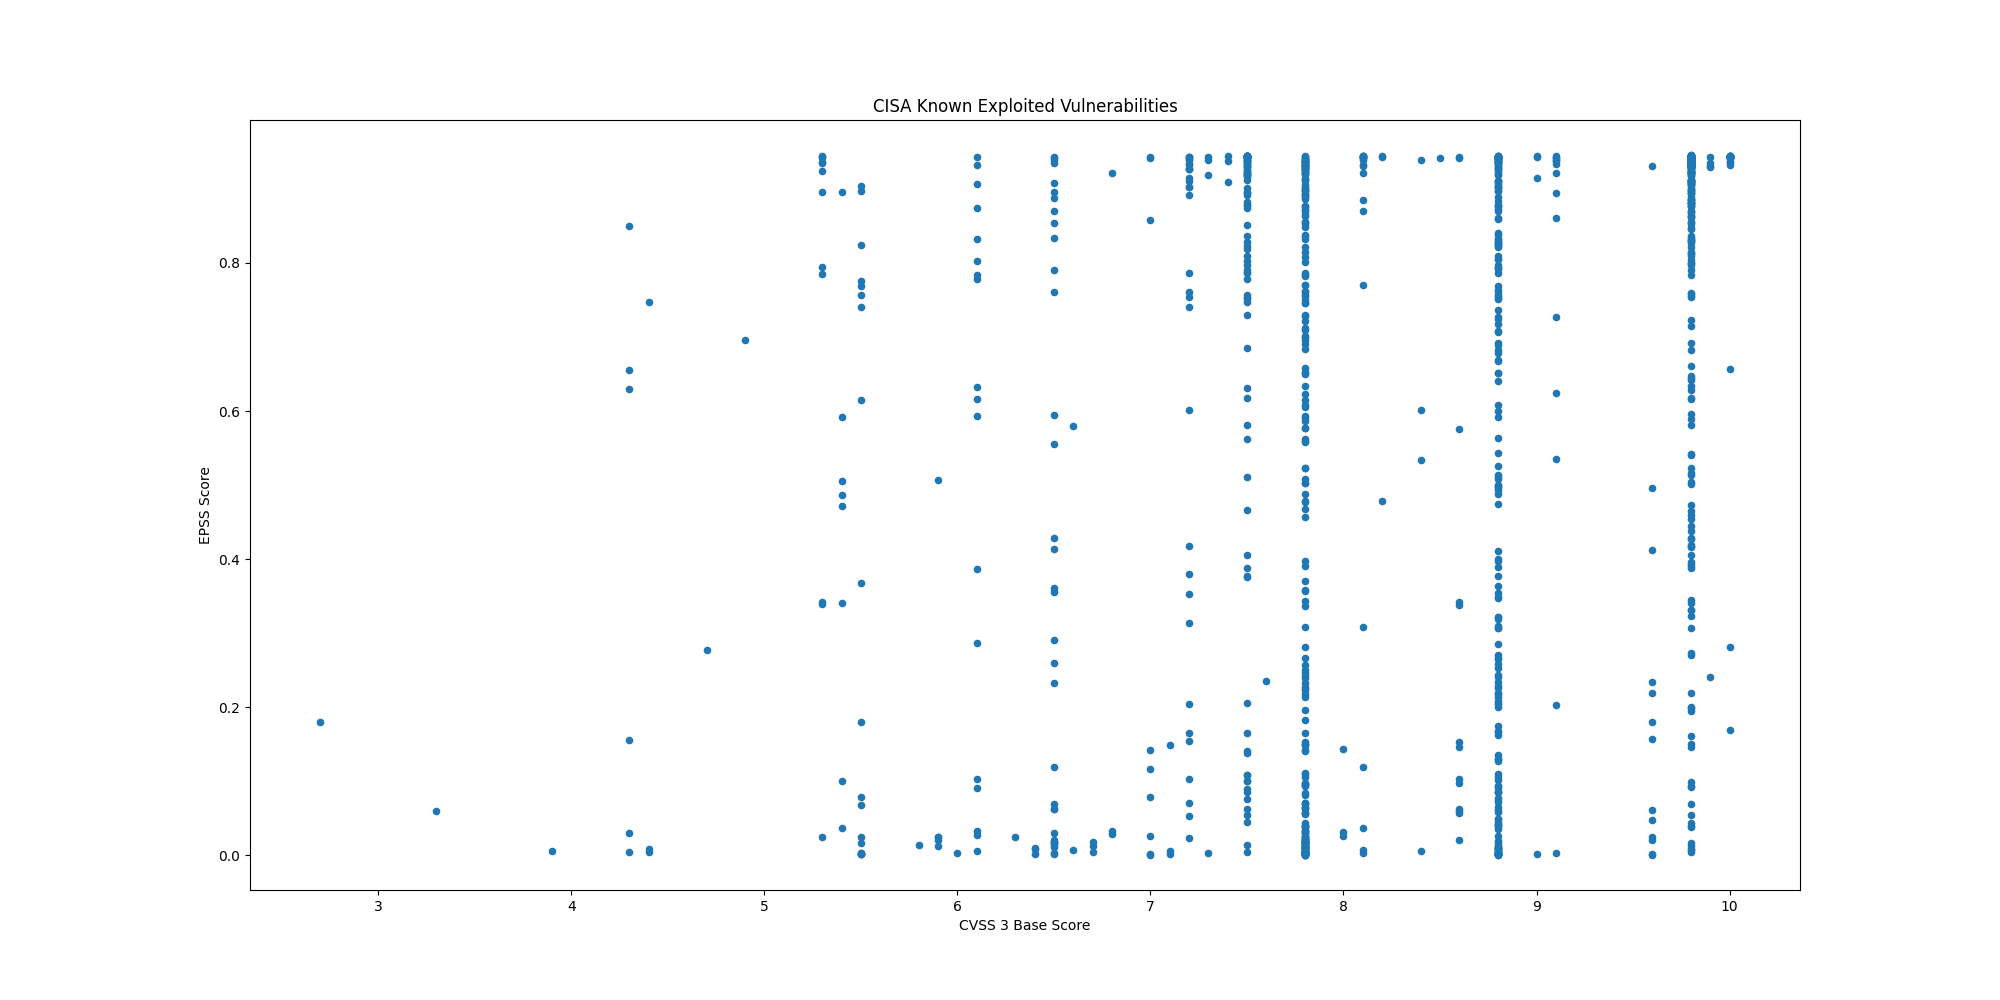

Source data for this figure (header and first rows):
CVE, CVSS3, EPSS, EPSS Percentile, Description, Vendor, Product
CVE-2024-13161, 7.5, 0.8781, 0.9946, Ivanti Endpoint Manager (EPM) contains a…, Ivanti, Endpoint Manager (EPM)
CVE-2024-13160, 7.5, 0.8781, 0.9946, Ivanti Endpoint Manager (EPM) contains a…, Ivanti, Endpoint Manager (EPM)
CVE-2024-13159, 7.5, 0.925, 0.9974, Ivanti Endpoint Manager (EPM) contains a…, Ivanti, Endpoint Manager (EPM)
CVE-2024-57968, 8.8, 0.1103, 0.9294, Advantive VeraCore contains an unrestric…, Advantive, VeraCore
CVE-2024-50302, 5.5, 0.00216, 0.4223, The Linux kernel contains a use of unini…, Linux, Kernel
CVE-2024-4885, 9.8, 0.9367, 0.9985, Progress WhatsUp Gold contains a path tr…, Progress, WhatsUp Gold
CVE-2018-8639, 7.8, 0.09421, 0.9225, Microsoft Windows Win32k contains an imp…, Microsoft, Windows
CVE-2022-43769, 7.2, 0.9272, 0.9976, Hitachi Vantara Pentaho BA Server contai…, Hitachi Vantara, Pentaho Business Analytics (BA) Server
CVE-2022-43939, 9.8, 0.8297, 0.9923, Hitachi Vantara Pentaho BA Server contai…, Hitachi Vantara, Pentaho Business Analytics (BA) Server
CVE-2023-20118, 7.2, 0.05249, 0.8931, Multiple Cisco Small Business RV Series …, Cisco, Small Business RV Series Routers
CVE-2023-34192, 9.0, 0.9144, 0.9966, Synacor Zimbra Collaboration Suite (ZCS)…, Synacor, Zimbra Collaboration Suite (ZCS)
CVE-2024-49035, 9.8, 0.2729, 0.9603, Microsoft Partner Center contains an imp…, Microsoft, Partner Center
CVE-2024-20953, 8.8, 0.7551, 0.9885, Oracle Agile Product Lifecycle Managemen…, Oracle, Agile Product Lifecycle Management (PLM)
CVE-2017-3066, 9.8, 0.9373, 0.9986, Adobe ColdFusion contains a deserializat…, Adobe, ColdFusion
CVE-2024-53704, 9.8, 0.9109, 0.9964, SonicWall SonicOS contains an improper a…, SonicWall, SonicOS
CVE-2024-57727, 7.5, 0.9188, 0.9969, SimpleHelp remote support software conta…, SimpleHelp, SimpleHelp
CVE-2024-41710, 7.2, 0.1545, 0.9419, Mitel 6800 Series, 6900 Series, and 6900…, Mitel, SIP Phones
CVE-2024-40891, 8.8, 0.5437, 0.978, Multiple Zyxel DSL CPE devices contain a…, Zyxel, DSL CPE Devices
CVE-2024-40890, 8.8, 0.3776, 0.9688, Multiple Zyxel DSL CPE devices contain a…, Zyxel, DSL CPE Devices
CVE-2020-15069, 9.8, 0.5811, 0.98, Sophos XG Firewall contains a buffer ove…, Sophos, XG Firewall
CVE-2020-29574, 9.8, 0.09317, 0.922, CyberoamOS (CROS) contains a SQL injecti…, Sophos, CyberoamOS
CVE-2024-21413, 9.8, 0.9256, 0.9975, Microsoft Outlook contains an improper i…, Microsoft, Office Outlook
CVE-2022-23748, 7.8, 0.1492, 0.9406, Dante Discovery contains a process contr…, Audinate, Dante Discovery
CVE-2024-53104, 7.8, 0.00141, 0.3173, Linux kernel contains an out-of-bounds w…, Linux, Kernel
CVE-2018-19410, 9.8, 0.8631, 0.9938, Paessler PRTG Network Monitor contains a…, Paessler, PRTG Network Monitor
CVE-2018-9276, 7.2, 0.787, 0.9902, Paessler PRTG Network Monitor contains a…, Paessler, PRTG Network Monitor
CVE-2024-29059, 7.5, 0.9164, 0.9968, Microsoft .NET Framework contains an inf…, Microsoft, .NET Framework
CVE-2024-45195, 7.5, 0.9403, 0.9989, Apache OFBiz contains a forced browsing …, Apache, OFBiz
CVE-2020-11023, 6.1, 0.09143, 0.9211, JQuery contains a persistent cross-site …, JQuery, JQuery
CVE-2024-50603, 9.8, 0.9358, 0.9984, Aviatrix Controllers contain an OS comma…, Aviatrix, Controllers
CVE-2024-55591, 9.8, 0.9088, 0.9962, Fortinet FortiOS and FortiProxy contain …, Fortinet, FortiOS and FortiProxy
CVE-2023-48365, 9.9, 0.241, 0.9564, Qlik Sense contains an HTTP tunneling vu…, Qlik, Sense
CVE-2024-12686, 7.2, 0.2039, 0.951, BeyondTrust Privileged Remote Access (PR…, BeyondTrust, Privileged Remote Access (PRA) and Remot…
CVE-2020-2883, 9.8, 0.938, 0.9986, Oracle WebLogic Server, a product within…, Oracle, WebLogic Server
CVE-2024-55550, 2.7, 0.1802, 0.9471, Mitel MiCollab contains a path traversal…, Mitel, MiCollab
CVE-2024-41713, 9.1, 0.9339, 0.9982, Mitel MiCollab contains a path traversal…, Mitel, MiCollab
CVE-2024-3393, 7.5, 0.7564, 0.9886, Palo Alto Networks PAN-OS contains a vul…, Palo Alto Networks, PAN-OS
CVE-2021-44207, 8.1, 0.1185, 0.9321, Acclaim Systems USAHERDS contains a hard…, Acclaim Systems, USAHERDS
CVE-2024-12356, 9.8, 0.9215, 0.9971, BeyondTrust Privileged Remote Access (PR…, BeyondTrust, Privileged Remote Access (PRA) and Remot…
CVE-2021-40407, 9.8, 0.3311, 0.9654, Reolink RLC-410W IP cameras contain an a…, Reolink, RLC-410W IP Camera
CVE-2019-11001, 7.2, 0.3794, 0.9689, Reolink RLC-410W, C1 Pro, C2 Pro, RLC-42…, Reolink, Multiple IP Cameras
CVE-2022-23227, 9.8, 0.4052, 0.9706, NUUO NVRmini2 devices contain a missing …, NUUO, NVRmini2 Devices
CVE-2018-14933, 9.8, 0.9191, 0.9969, NUUO NVRmini devices contain an OS comma…, NUUO, NVRmini Devices
CVE-2024-55956, 9.8, 0.9083, 0.9962, Cleo Harmony, VLTrader, and LexiCom, whi…, Cleo, Multiple Products
CVE-2024-35250, 7.8, 0.8531, 0.9934, Microsoft Windows Kernel-Mode Driver con…, Microsoft, Windows
CVE-2024-20767, 7.4, 0.9382, 0.9987, Adobe ColdFusion contains an improper ac…, Adobe, ColdFusion
CVE-2024-50623, 9.8, 0.94, 0.9988, Cleo Harmony, VLTrader, and LexiCom, whi…, Cleo, Multiple Products
CVE-2024-49138, 7.8, 0.508, 0.9762, Microsoft Windows Common Log File System…, Microsoft, Windows
CVE-2024-51378, 9.8, 0.9348, 0.9983, CyberPanel contains an incorrect default…, CyberPersons, CyberPanel
CVE-2024-11667, 9.8, 0.759, 0.9888, Multiple Zyxel firewalls contain a path …, Zyxel, Multiple Firewalls
CVE-2024-11680, 9.8, 0.9317, 0.998, ProjectSend contains an improper authent…, ProjectSend, ProjectSend
CVE-2023-45727, 7.5, 0.6172, 0.9819, North Grid Proself Enterprise/Standard, …, North Grid, Proself
CVE-2023-28461, 9.8, 0.4535, 0.9734, Array Networks AG and vxAG ArrayOS conta…, Array Networks, AG/vxAG ArrayOS
CVE-2024-21287, 7.5, 0.79, 0.9903, Oracle Agile Product Lifecycle Managemen…, Oracle, Agile Product Lifecycle Management (PLM)
CVE-2024-44309, 6.1, 0.00528, 0.6518, Apple iOS, macOS, and other Apple produc…, Apple, Multiple Products
CVE-2024-44308, 8.8, 0.01039, 0.759, Apple iOS, macOS, and other Apple produc…, Apple, Multiple Products
CVE-2024-38813, 9.8, 0.3882, 0.9695, VMware vCenter contains an improper chec…, VMware, vCenter Server
CVE-2024-38812, 9.8, 0.8816, 0.9948, VMware vCenter Server contains a heap-ba…, VMware, vCenter Server
CVE-2024-9474, 7.2, 0.9397, 0.9988, Palo Alto Networks PAN-OS contains an OS…, Palo Alto Networks, PAN-OS
CVE-2024-0012, 9.8, 0.9389, 0.9987, Palo Alto Networks PAN-OS contains an au…, Palo Alto Networks, PAN-OS
... 1,215 more rows
